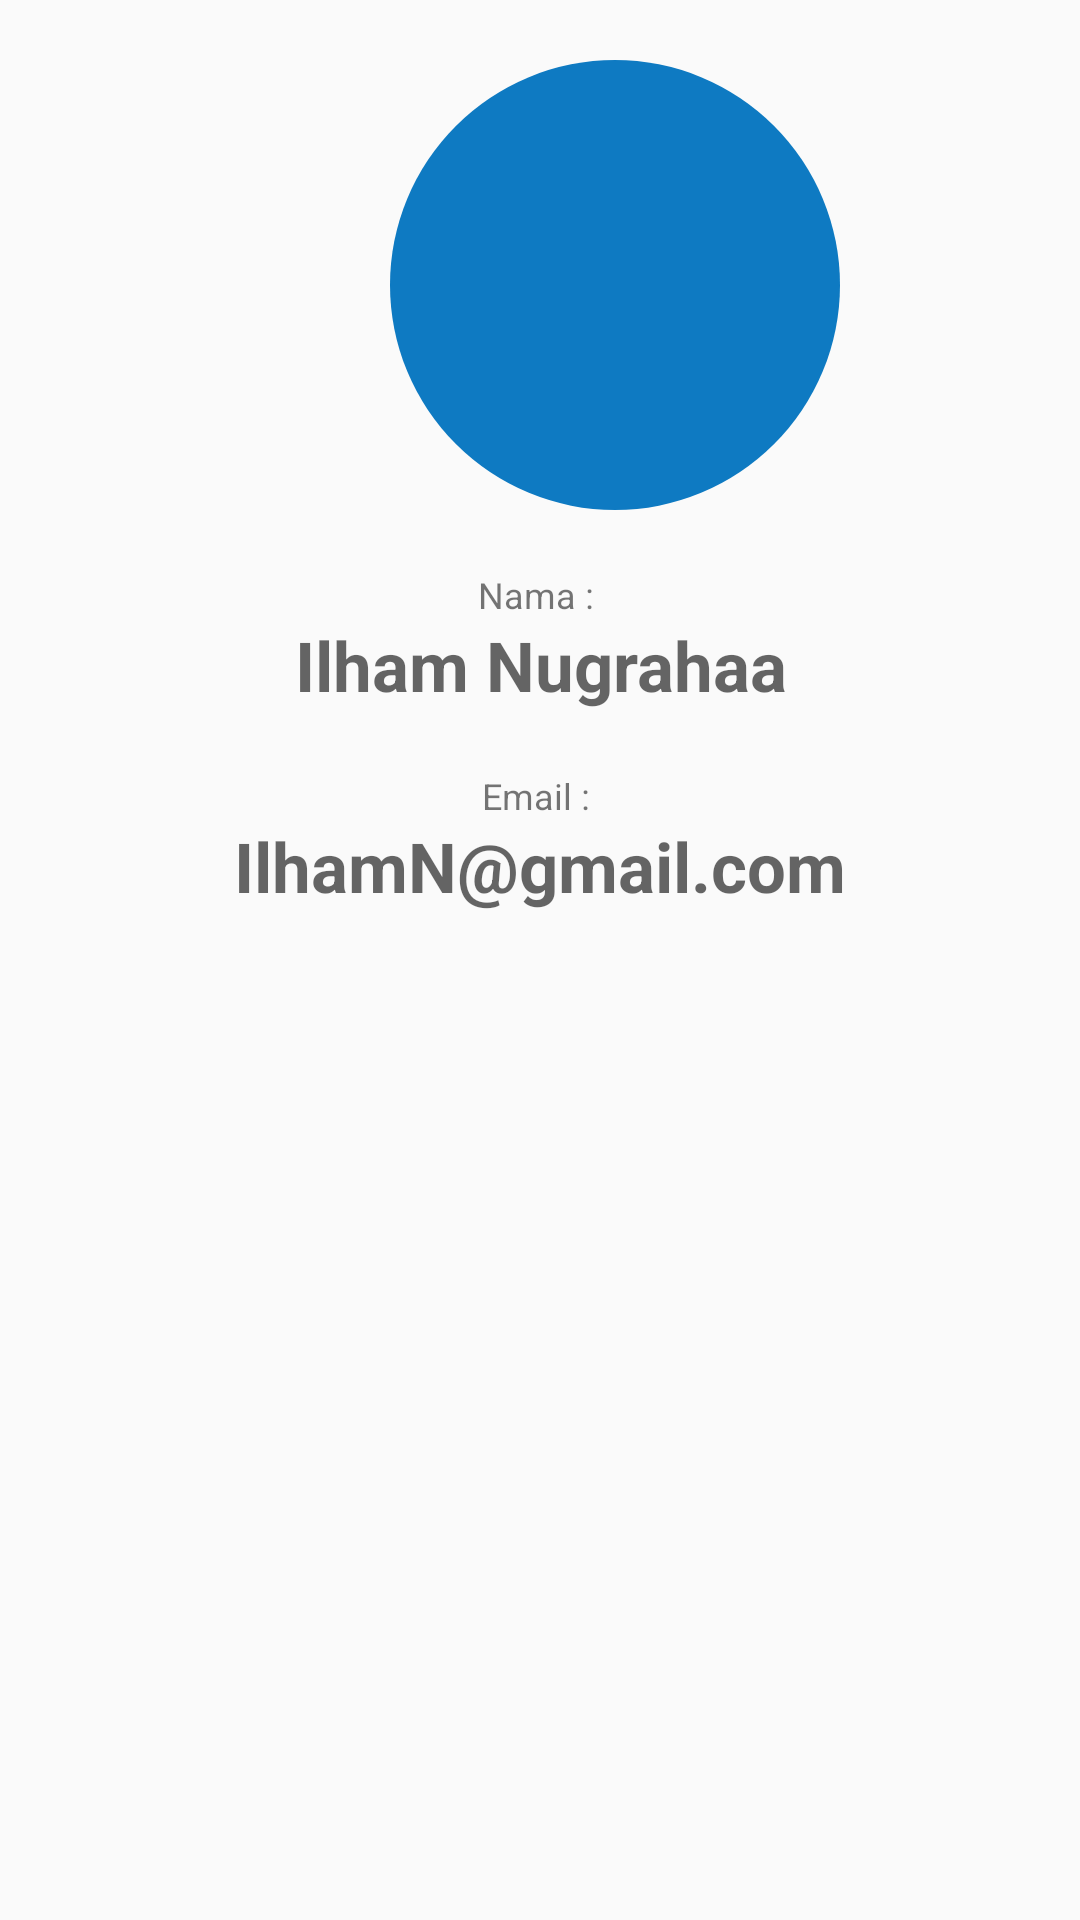

Here is an Android app screen rendered from its layout file. Give the layout XML and the strings, colors and styles it references.
<!-- AndroidManifest.xml: application theme AppTheme -->
<!-- res/layout/fragment_profile_user.xml -->
<?xml version="1.0" encoding="utf-8"?>
<RelativeLayout xmlns:android="http://schemas.android.com/apk/res/android"
    xmlns:tools="http://schemas.android.com/tools"
    android:layout_width="match_parent"
    android:layout_height="match_parent"
    tools:context=".fragment.ProfileUser">

    <ImageView
        android:id="@+id/img_profile"
        android:layout_width="150dp"
        android:layout_height="150dp"
        android:layout_marginLeft="130dp"
        android:layout_marginTop="20dp"
        android:background="@drawable/circleblue" />

    <RelativeLayout
        android:layout_width="match_parent"
        android:layout_height="match_parent"
        android:layout_below="@id/img_profile"
        android:padding="20dp">

        <TextView
            android:id="@+id/tv_nama"
            android:layout_width="match_parent"
            android:textAlignment="center"
            android:layout_height="wrap_content"
            android:text="Nama : "
            android:textSize="12sp"
            android:gravity="center_horizontal" />

        <TextView
            android:id="@+id/tv_edit_nama_user"
            android:layout_width="match_parent"
            android:textAlignment="center"
            android:layout_height="wrap_content"
            android:hint="Ilham Nugrahaa"
            android:textSize="23sp"
            android:textStyle="bold"
            android:layout_below="@id/tv_nama"
            android:layout_marginBottom="20dp"
            android:gravity="center_horizontal" />

        <TextView
            android:id="@+id/tv_email"
            android:layout_width="match_parent"
            android:textAlignment="center"
            android:layout_height="wrap_content"
            android:text="Email : "
            android:textSize="12sp"
            android:layout_below="@id/tv_edit_nama_user"
            android:gravity="center_horizontal" />

        <TextView
            android:id="@+id/tv_edit_email_user"
            android:layout_width="match_parent"
            android:textAlignment="center"
            android:layout_height="wrap_content"
            android:hint="IlhamN@gmail.com"
            android:textStyle="bold"
            android:textSize="23sp"
            android:layout_below="@id/tv_email"
            android:layout_marginBottom="20dp"
            android:gravity="center_horizontal" />


    </RelativeLayout>

</RelativeLayout>
<!-- resources referenced by this layout -->
<resources>
  <!-- drawable circleblue (drawable) -->
  <?xml version="1.0" encoding="utf-8"?>
  <shape xmlns:android="http://schemas.android.com/apk/res/android">
      <corners android:radius="80dp"/>
      <solid android:color="#0e7ac2"/>
  </shape>
  <style name="AppTheme" parent="Theme.AppCompat.Light.NoActionBar">
          
          <item name="colorPrimary">@color/colorPrimary</item>
          <item name="colorPrimaryDark">@color/blue</item>
          <item name="colorAccent">@color/colorAccent</item>
      </style>
  <color name="colorPrimary">#008577</color>
  <color name="blue">#539CFF</color>
  <color name="colorAccent">#D81B60</color>
</resources>
